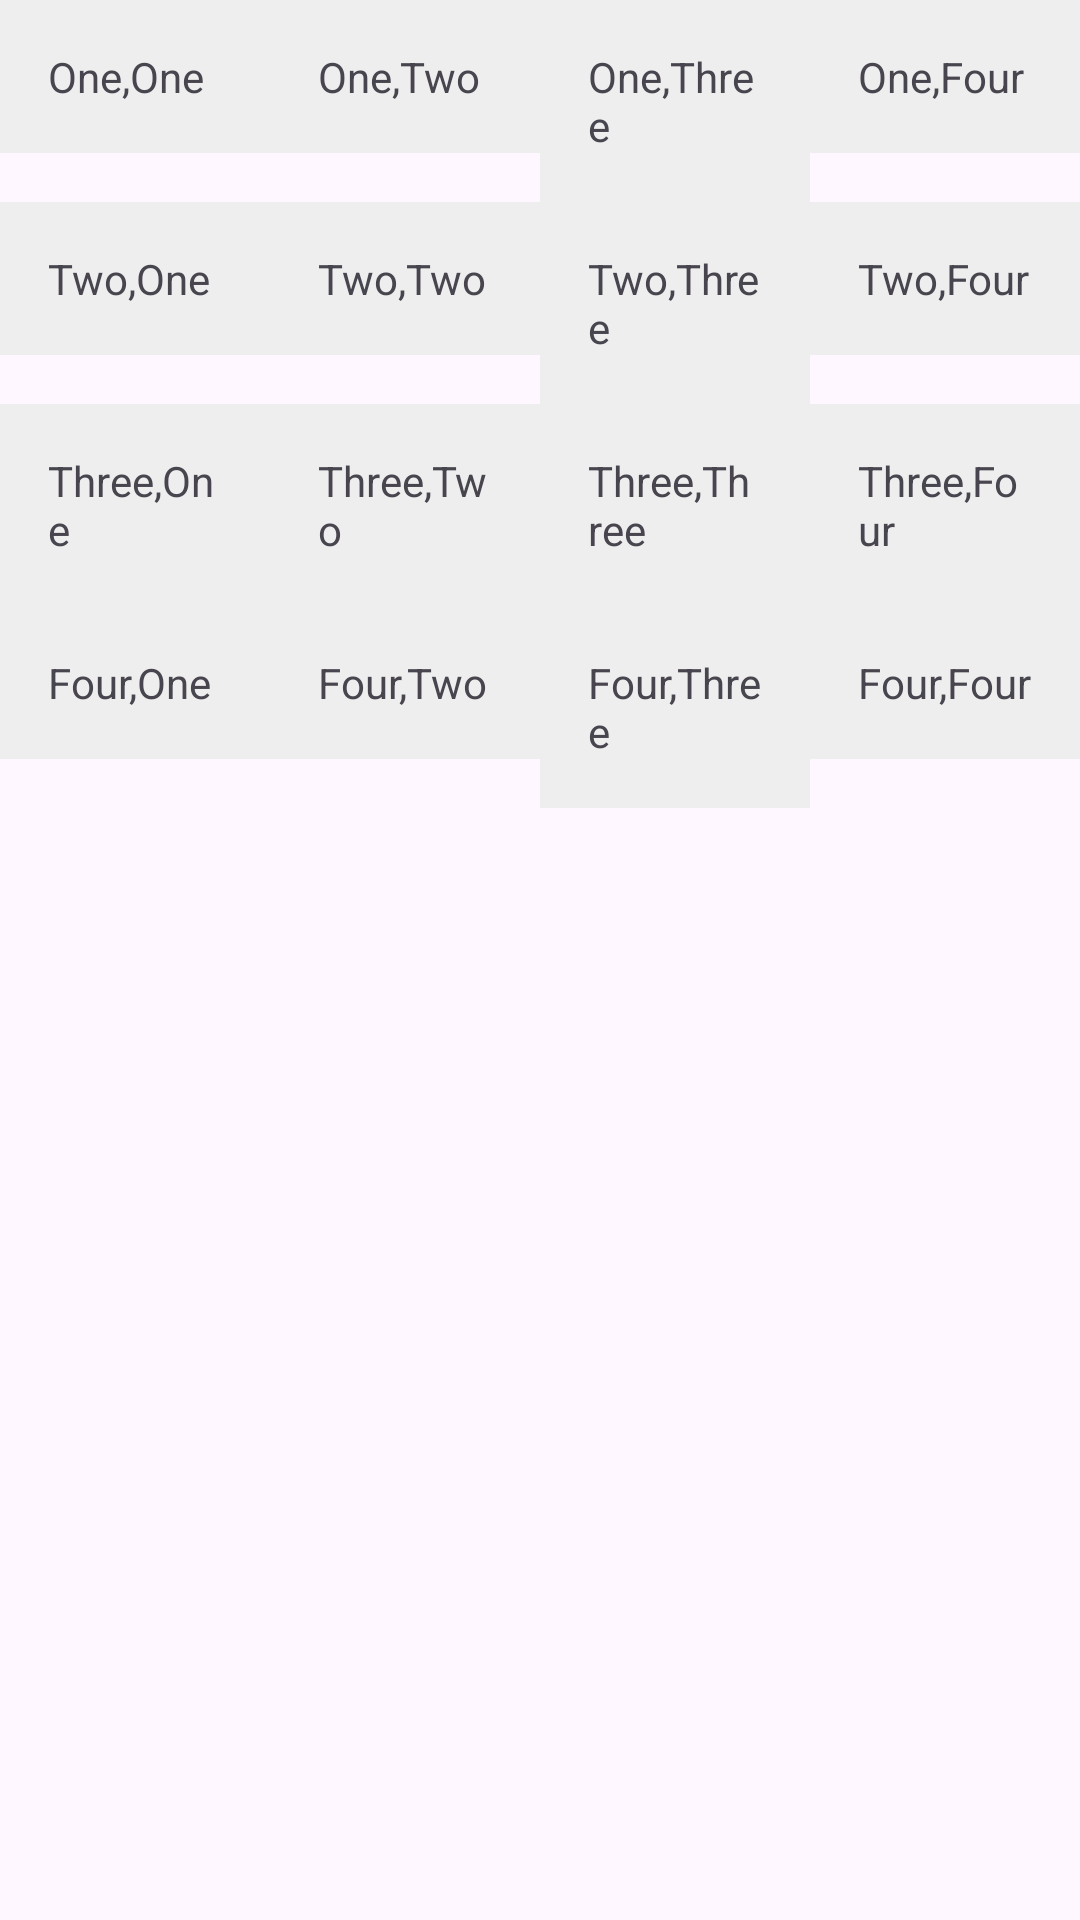

Reconstruct the res/layout file that produces this screen, plus the resources it refers to.
<!-- AndroidManifest.xml: application theme Theme.InterfaceLayout -->
<!-- res/layout/activity_linear.xml -->
<?xml version="1.0" encoding="utf-8"?>
<LinearLayout xmlns:android="http://schemas.android.com/apk/res/android"
    android:layout_width="match_parent"
    android:layout_height="match_parent"
    android:orientation="vertical">

    
    <LinearLayout
        android:layout_width="match_parent"
        android:layout_height="wrap_content"
        android:orientation="horizontal">
        <TextView
            android:layout_width="0dp"
            android:layout_height="wrap_content"
            android:layout_weight="1"
            android:text="One,One"
            android:padding="16dp"
            android:background="#FFEEEEEE"/>
        <TextView
            android:layout_width="0dp"
            android:layout_height="wrap_content"
            android:layout_weight="1"
            android:text="One,Two"
            android:padding="16dp"
            android:background="#FFEEEEEE"/>
        <TextView
            android:layout_width="0dp"
            android:layout_height="wrap_content"
            android:layout_weight="1"
            android:text="One,Three"
            android:padding="16dp"
            android:background="#FFEEEEEE"/>
        <TextView
            android:layout_width="0dp"
            android:layout_height="wrap_content"
            android:layout_weight="1"
            android:text="One,Four"
            android:padding="16dp"
            android:background="#FFEEEEEE"/>
    </LinearLayout>

    
    <LinearLayout
        android:layout_width="match_parent"
        android:layout_height="wrap_content"
        android:orientation="horizontal">
        <TextView
            android:layout_width="0dp"
            android:layout_height="wrap_content"
            android:layout_weight="1"
            android:text="Two,One"
            android:padding="16dp"
            android:background="#FFEEEEEE"/>
        <TextView
            android:layout_width="0dp"
            android:layout_height="wrap_content"
            android:layout_weight="1"
            android:text="Two,Two"
            android:padding="16dp"
            android:background="#FFEEEEEE"/>
        <TextView
            android:layout_width="0dp"
            android:layout_height="wrap_content"
            android:layout_weight="1"
            android:text="Two,Three"
            android:padding="16dp"
            android:background="#FFEEEEEE"/>
        <TextView
            android:layout_width="0dp"
            android:layout_height="wrap_content"
            android:layout_weight="1"
            android:text="Two,Four"
            android:padding="16dp"
            android:background="#FFEEEEEE"/>
    </LinearLayout>

    
    <LinearLayout
        android:layout_width="match_parent"
        android:layout_height="wrap_content"
        android:orientation="horizontal">
        <TextView
            android:layout_width="0dp"
            android:layout_height="wrap_content"
            android:layout_weight="1"
            android:text="Three,One"
            android:padding="16dp"
            android:background="#FFEEEEEE"/>
        <TextView
            android:layout_width="0dp"
            android:layout_height="wrap_content"
            android:layout_weight="1"
            android:text="Three,Two"
            android:padding="16dp"
            android:background="#FFEEEEEE"/>
        <TextView
            android:layout_width="0dp"
            android:layout_height="wrap_content"
            android:layout_weight="1"
            android:text="Three,Three"
            android:padding="16dp"
            android:background="#FFEEEEEE"/>
        <TextView
            android:layout_width="0dp"
            android:layout_height="wrap_content"
            android:layout_weight="1"
            android:text="Three,Four"
            android:padding="16dp"
            android:background="#FFEEEEEE"/>
    </LinearLayout>

    
    <LinearLayout
        android:layout_width="match_parent"
        android:layout_height="wrap_content"
        android:orientation="horizontal">
        <TextView
            android:layout_width="0dp"
            android:layout_height="wrap_content"
            android:layout_weight="1"
            android:text="Four,One"
            android:padding="16dp"
            android:background="#FFEEEEEE"/>
        <TextView
            android:layout_width="0dp"
            android:layout_height="wrap_content"
            android:layout_weight="1"
            android:text="Four,Two"
            android:padding="16dp"
            android:background="#FFEEEEEE"/>
        <TextView
            android:layout_width="0dp"
            android:layout_height="wrap_content"
            android:layout_weight="1"
            android:text="Four,Three"
            android:padding="16dp"
            android:background="#FFEEEEEE"/>
        <TextView
            android:layout_width="0dp"
            android:layout_height="wrap_content"
            android:layout_weight="1"
            android:text="Four,Four"
            android:padding="16dp"
            android:background="#FFEEEEEE"/>
    </LinearLayout>
</LinearLayout>
<!-- resources referenced by this layout -->
<resources>
  <style name="Theme.InterfaceLayout" parent="Base.Theme.InterfaceLayout" />
  <style name="Base.Theme.InterfaceLayout" parent="Theme.Material3.DayNight.NoActionBar">
          
          
      </style>
</resources>
